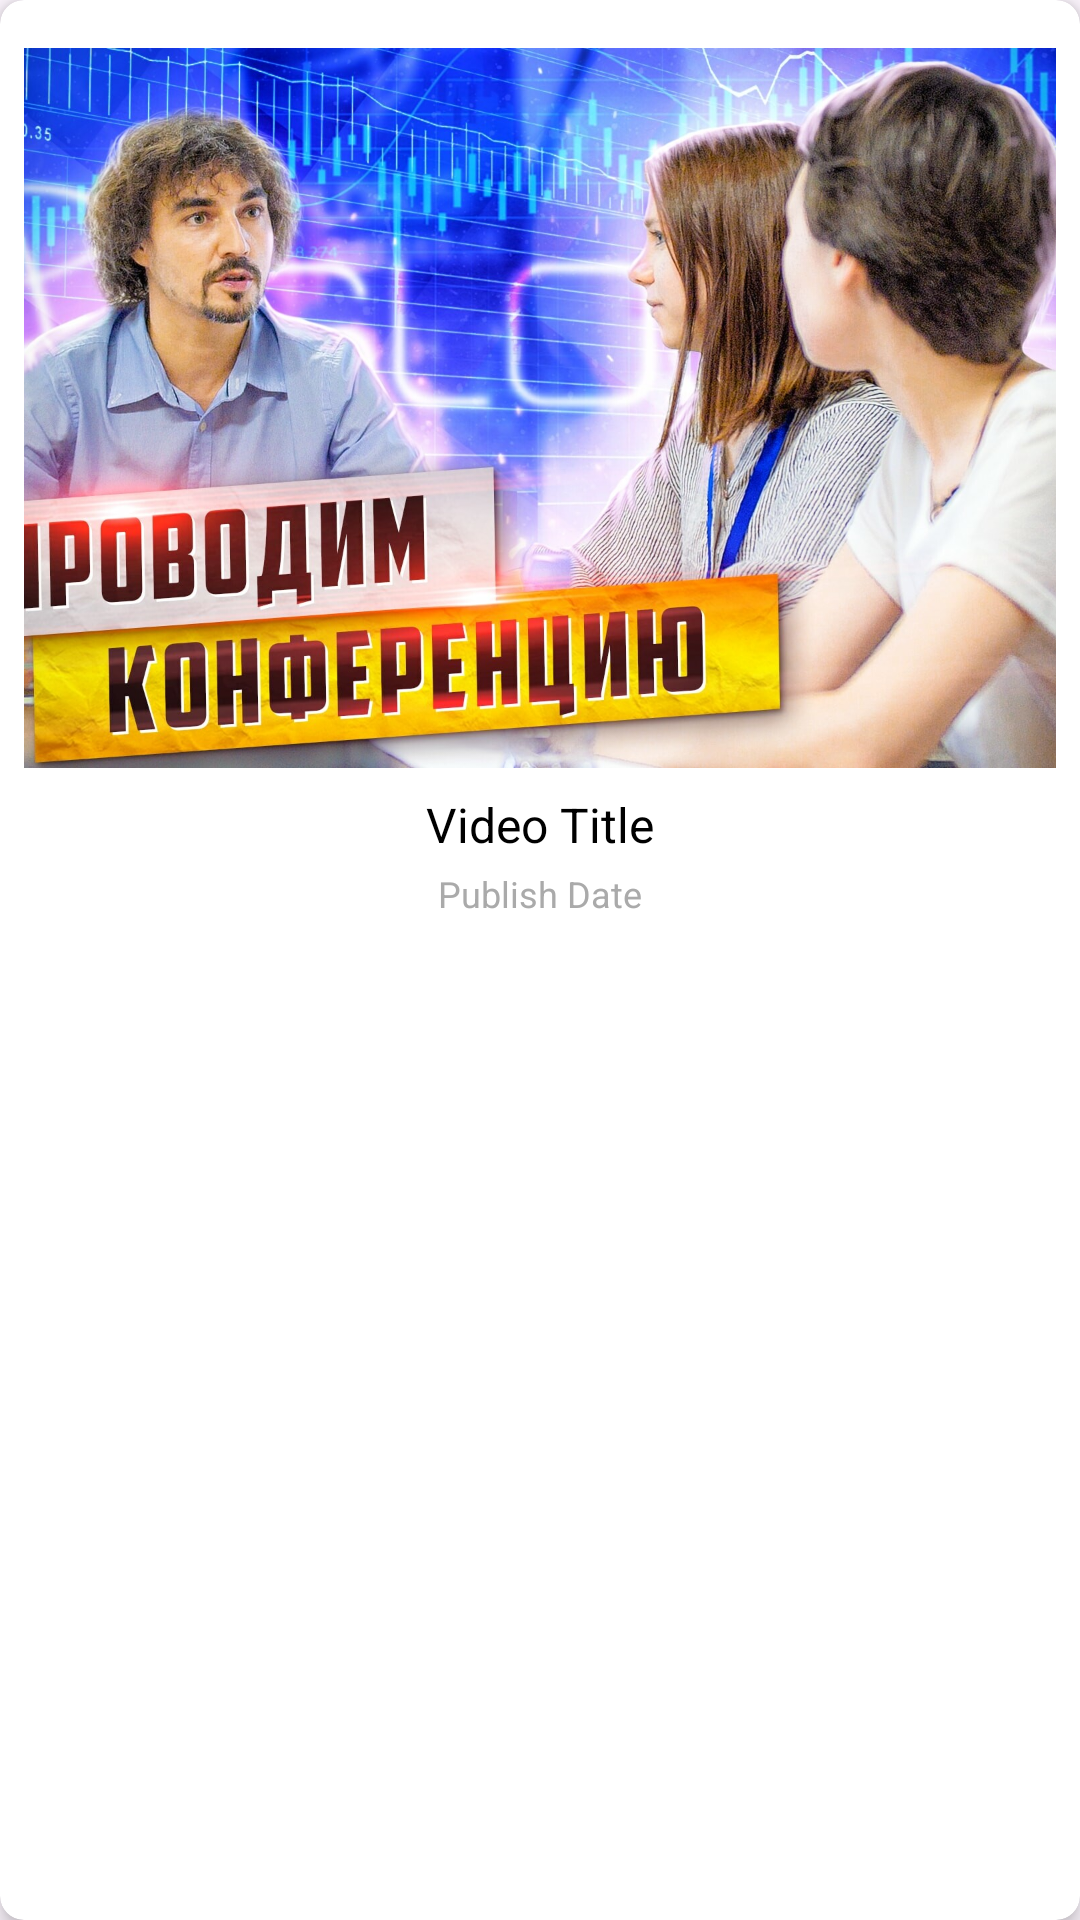

Reconstruct the res/layout file that produces this screen, plus the resources it refers to.
<!-- AndroidManifest.xml: application theme Theme.PRO_IT_Project -->
<!-- res/layout/video_card.xml -->
<androidx.cardview.widget.CardView xmlns:android="http://schemas.android.com/apk/res/android"
    xmlns:app="http://schemas.android.com/apk/res-auto"
    android:layout_width="wrap_content"
    android:layout_height="wrap_content"
    android:layout_margin="8dp"
    app:cardCornerRadius="8dp"
    app:cardElevation="4dp">

    <RelativeLayout
        android:layout_width="match_parent"
        android:layout_height="match_parent"
        android:padding="8dp">

        
        <ImageView
            android:id="@+id/videoThumbnailImageView"
            android:layout_width="362dp"
            android:layout_height="240dp"
            android:layout_alignParentTop="true"
            android:layout_centerHorizontal="true"
            android:layout_marginTop="8dp"
            android:background="@drawable/rounded_corner"
            android:scaleType="centerCrop"
            android:src="@drawable/obl" /> 

        
        <TextView
            android:id="@+id/videoTitleTextView"
            android:layout_width="wrap_content"
            android:layout_height="wrap_content"
            android:layout_below="@id/videoThumbnailImageView"
            android:layout_centerHorizontal="true"
            android:layout_marginTop="8dp"
            android:text="Video Title"
            android:textColor="@android:color/black"
            android:textSize="16sp" />

        
        <TextView
            android:id="@+id/publishDateTextView"
            android:layout_width="wrap_content"
            android:layout_height="wrap_content"
            android:layout_below="@id/videoTitleTextView"
            android:layout_centerHorizontal="true"
            android:layout_marginTop="4dp"
            android:text="Publish Date"
            android:textColor="@android:color/darker_gray"
            android:textSize="12sp" />

        
        <ImageButton
            android:id="@+id/addToFavoritesButton"
            android:layout_width="wrap_content"
            android:layout_height="wrap_content"
            android:layout_below="@id/videoThumbnailImageView"
            android:layout_alignParentEnd="true"
            android:layout_marginTop="8dp"
            android:background="@android:color/transparent"
            android:src="@drawable/baseline_bookmark_24" />
    </RelativeLayout>
</androidx.cardview.widget.CardView>
<!-- resources referenced by this layout -->
<resources>
  <!-- drawable obl: jpg bitmap (drawable, 455794 bytes) -->
  <!-- drawable rounded_corner (drawable) -->
  <shape xmlns:android="http://schemas.android.com/apk/res/android">
      <corners android:radius="8dp" /> 
      <solid android:color="@android:color/white" /> 
  </shape>
  <style name="Theme.PRO_IT_Project" parent="Base.Theme.PRO_IT_Project" />
  <style name="Base.Theme.PRO_IT_Project" parent="Theme.Material3.DayNight.NoActionBar">
      </style>
</resources>
